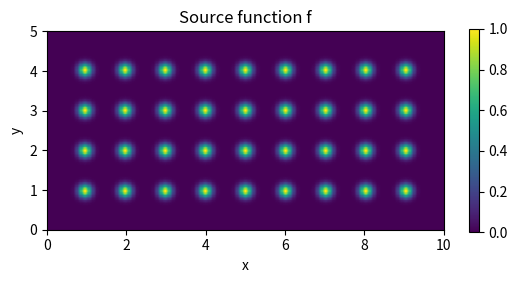
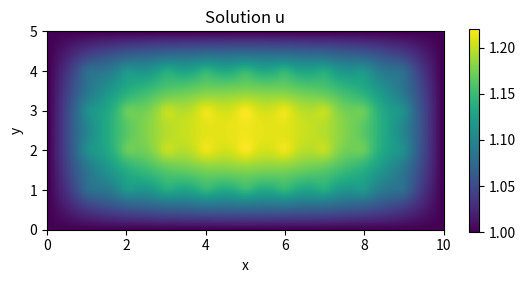

These charts were generated, in order, by the following Python code:
# Solving a 2D homogeneous Poisson's equation with a given source function
# and Zero & NON-ZERO Dirichlet B.C. using Finite Difference Method (FDM)

import numpy as np
import matplotlib.pyplot as plt
import scipy.sparse as sp
import scipy.sparse.linalg as la


def generate_grid(LeftX, LeftY, RightX, RightY, Nx, Ny):
    
    """ Inputs: X and Y co-ordinates of the domain and the no. of intervals in each direction 
    Returns arrays x and y of the grid points and dx,dy - the mesh size """

    dx = (RightX-LeftX)/Nx
    dy = (RightY-LeftY)/Ny

    x,y = np.mgrid[LeftX+dx:RightX:dx,LeftY+dy:RightY:dy]

    return x,y,dx,dy


def FDLaplacian2D(Nx,Ny,dx,dy):
    
    """ Inputs: no. of intervals Nx and Ny, and the resulting mesh size 
    Returns A - sparse csc format of the FD matrix """

    Dx = (1/dx)*(sp.diags([1,-1],[0,-1],shape=(Nx,Nx-1)))

    Dy = (1/dy)*(sp.diags([1,-1],[0,-1],shape=(Ny,Ny-1)))

    DxT = Dx.transpose()
    DyT = Dy.transpose()

    Lxx = DxT.dot(Dx)
    Lyy = DyT.dot(Dy)

    Ix = sp.eye(Nx-1,Nx-1)
    Iy = sp.eye(Ny-1,Ny-1)

    A = (sp.kron(Iy,Lxx) + sp.kron(Lyy,Ix)).tocsc()

    return A


def sourcefunc(x,y,Nx,Ny):
    
    """ Evaluates the given source function f on the generated grid points 
    f(x,y) = sum_{i=1..9} sum_{j=1..4} exp(alpha*(x-i)^2 + alpha*(y-j)^2) 
    Inputs: grid points x and y, and the no. of intervals Nx and Ny 
    Return an array f of the source function evaluated at grid points """

    alpha = -40

    f = np.zeros(shape=(Nx-1,Ny-1))

    for m in range(Nx-1):
        for n in range(Ny-1):

            for i in range(1,10):
                for j in range(1,5):

                    f[m,n] += np.exp(alpha*(x[m,n]-i)**2 +alpha*(y[m,n]-j)**2)

    return f


def boundary_value(x,y):

    """
    Example non-zero Dirichlet BC
    """

    return 1*np.ones_like(x)


def apply_nonzero_dirichlet(f,Nx,Ny,dx,dy,LeftX,RightX,LeftY,RightY):
    
    """ Modifies the RHS vector to include non zero dirichlet BC """
    
    f_mod = f.copy()

    x = np.linspace(LeftX,RightX,Nx+1)
    y = np.linspace(LeftY,RightY,Ny+1)

    # LEFT boundary
    for j in range(Ny-1):

        bc = boundary_value(LeftX,y[j+1])

        f_mod[0,j] += bc/(dx*dx)

    # RIGHT boundary
    for j in range(Ny-1):

        bc = boundary_value(RightX,y[j+1])

        f_mod[Nx-2,j] += bc/(dx*dx)

    # BOTTOM boundary
    for i in range(Nx-1):

        bc = boundary_value(x[i+1],LeftY)

        f_mod[i,0] += bc/(dy*dy)

    # TOP boundary
    for i in range(Nx-1):

        bc = boundary_value(x[i+1],RightY)

        f_mod[i,Ny-2] += bc/(dy*dy)

    return f_mod


def solve(A,f,Nx,Ny,LeftX,RightX,LeftY,RightY,order="f"):
    
    """ Given the system matrix A and the source function f, 
    return the solution u on each grid point 
    order = 'f' corresponds to lexicographic ordering """

    # reshape RHS
    fLX = f.reshape(-1, order=order)

    # solve linear system
    u = la.spsolve(A,fLX)

    u2d = u.reshape(f.shape, order=order)

    uArr = np.zeros((Nx+1,Ny+1))

    # interior
    uArr[1:-1,1:-1] = u2d

    x = np.linspace(LeftX,RightX,Nx+1)
    y = np.linspace(LeftY,RightY,Ny+1)

    # left/right boundaries
    for j in range(Ny+1):

        uArr[0,j] = boundary_value(LeftX,y[j])

        uArr[-1,j] = boundary_value(RightX,y[j])

    # bottom/top boundaries
    for i in range(Nx+1):

        uArr[i,0] = boundary_value(x[i],LeftY)

        uArr[i,-1] = boundary_value(x[i],RightY)

    return uArr


def plot_field(field,LeftX,RightX,LeftY,RightY,title):

    plt.figure()

    plt.imshow(field.transpose(),origin='lower',extent=[LeftX,RightX,LeftY,RightY])

    plt.title(title)

    plt.xlabel('x')
    plt.ylabel('y')

    plt.colorbar(shrink=0.55)

    plt.show(block=True)


def main():

    # Problem parameters
    LeftX = 0.0
    RightX = 10.0

    LeftY = 0.0
    RightY = 5.0

    Nx = 100
    Ny = 80

    # generate mesh grid
    x,y,dx,dy = generate_grid(LeftX, LeftY,RightX, RightY,Nx, Ny)

    # FD matrix
    A = FDLaplacian2D(Nx,Ny,dx,dy)

    # source function
    f = sourcefunc(x,y,Nx,Ny)

    # modify RHS vector f
    f_mod = apply_nonzero_dirichlet(f,Nx,Ny,dx,dy,LeftX,RightX,LeftY,RightY)

    # solve
    u = solve(A, f_mod, Nx,Ny,LeftX,RightX,LeftY,RightY,order='f')

    # plots
    plot_field(f, LeftX,RightX, LeftY,RightY, 'Source function f')

    plot_field(u, LeftX,RightX, LeftY,RightY, 'Solution u')


if __name__ == "__main__":
    main()
